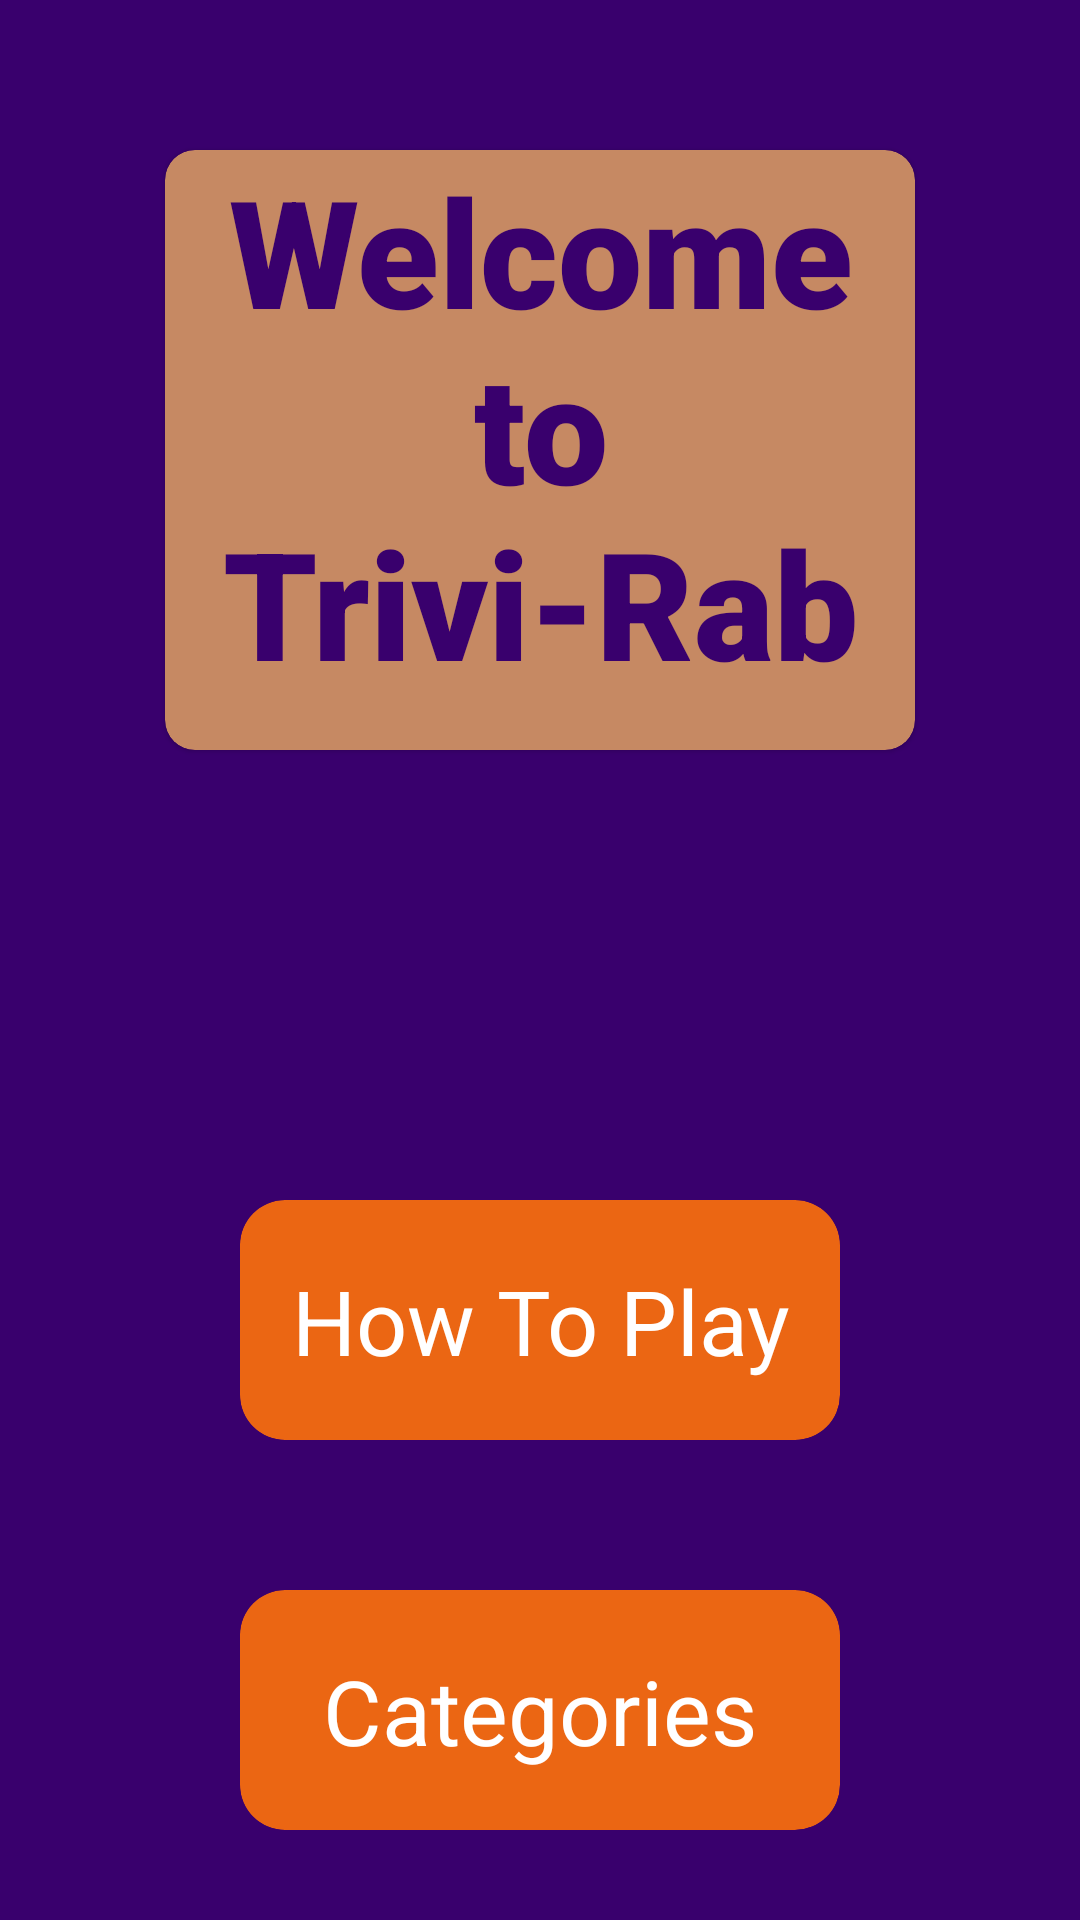

Layout XML and referenced resources for this Android screen:
<!-- AndroidManifest.xml: application theme Theme.TriviRab -->
<!-- res/layout/activity_landing.xml -->
<?xml version="1.0" encoding="utf-8"?>
<androidx.constraintlayout.widget.ConstraintLayout xmlns:android="http://schemas.android.com/apk/res/android"
    xmlns:app="http://schemas.android.com/apk/res-auto"
    xmlns:tools="http://schemas.android.com/tools"
    android:layout_width="match_parent"
    android:layout_height="match_parent"
    tools:context=".Landing"
    android:background="@color/MyPurple">


    <LinearLayout
        android:layout_width="match_parent"
        android:layout_height="match_parent"
        android:orientation="vertical">



        <com.google.android.material.card.MaterialCardView
            android:layout_marginTop="50dp"
            android:layout_width="250dp"
            android:layout_gravity="center"
            android:layout_height="200dp"
            app:cardBackgroundColor="@color/MyOrangeTint"
            app:cardCornerRadius="10dp">

            <TextView
                android:layout_width="250dp"
                android:layout_height="wrap_content"
                android:text="Welcome to     Trivi-Rab"
                android:textSize="50sp"
                android:textAlignment="center"
                android:textColor="@color/MyPurple"
                android:fontFamily="sans-serif-black"/>


        </com.google.android.material.card.MaterialCardView>

        <com.google.android.material.card.MaterialCardView
            android:id="@+id/tv_howTo"
            android:layout_width="200dp"
            android:layout_gravity="center"
            android:layout_height="80dp"
            app:cardBackgroundColor="@color/MyOrange"
            android:layout_marginTop="150dp"
            app:cardCornerRadius="15dp"
            >



            <TextView
                android:layout_width="match_parent"
                android:layout_height="wrap_content"
                android:text="How To Play"
                android:textAlignment="center"
                android:textColor="@color/MyWhite"
                android:textSize="30sp"
                android:layout_marginTop="20dp"/>

        </com.google.android.material.card.MaterialCardView>

        <com.google.android.material.card.MaterialCardView
            android:id="@+id/tv_Cata"
            android:layout_width="200dp"
            android:layout_gravity="center"
            android:layout_height="80dp"
            android:layout_marginTop="50dp"
            app:cardBackgroundColor="@color/MyOrange"
            app:cardCornerRadius="15dp"

            >

            <TextView
                android:layout_width="match_parent"
                android:layout_height="wrap_content"
                android:text="Categories"
                android:textColor="@color/MyWhite"
                android:textAlignment="center"
                android:textSize="30sp"
                android:layout_marginTop="20dp"/>

        </com.google.android.material.card.MaterialCardView>

    </LinearLayout>







</androidx.constraintlayout.widget.ConstraintLayout>
<!-- resources referenced by this layout -->
<resources>
  <color name="MyOrange">#EB6613</color>
  <color name="MyOrangeTint">#C68963</color>
  <color name="MyPurple">#39006D</color>
  <color name="MyWhite">#FFFFFF</color>
  <style name="Theme.TriviRab" parent="Theme.MaterialComponents.DayNight.NoActionBar">
          
          <item name="colorPrimary">@color/purple_500</item>
          <item name="colorPrimaryVariant">@color/purple_700</item>
          <item name="colorOnPrimary">@color/white</item>
          
          <item name="colorSecondary">@color/teal_200</item>
          <item name="colorSecondaryVariant">@color/teal_700</item>
          <item name="colorOnSecondary">@color/black</item>
          
          <item name="android:statusBarColor" tools:targetApi="l">?attr/colorPrimaryVariant</item>
          
      </style>
  <color name="purple_500">#FF6200EE</color>
  <color name="purple_700">#FF3700B3</color>
  <color name="white">#FFFFFFFF</color>
  <color name="teal_200">#FF03DAC5</color>
  <color name="teal_700">#FF018786</color>
  <color name="black">#FF000000</color>
</resources>
